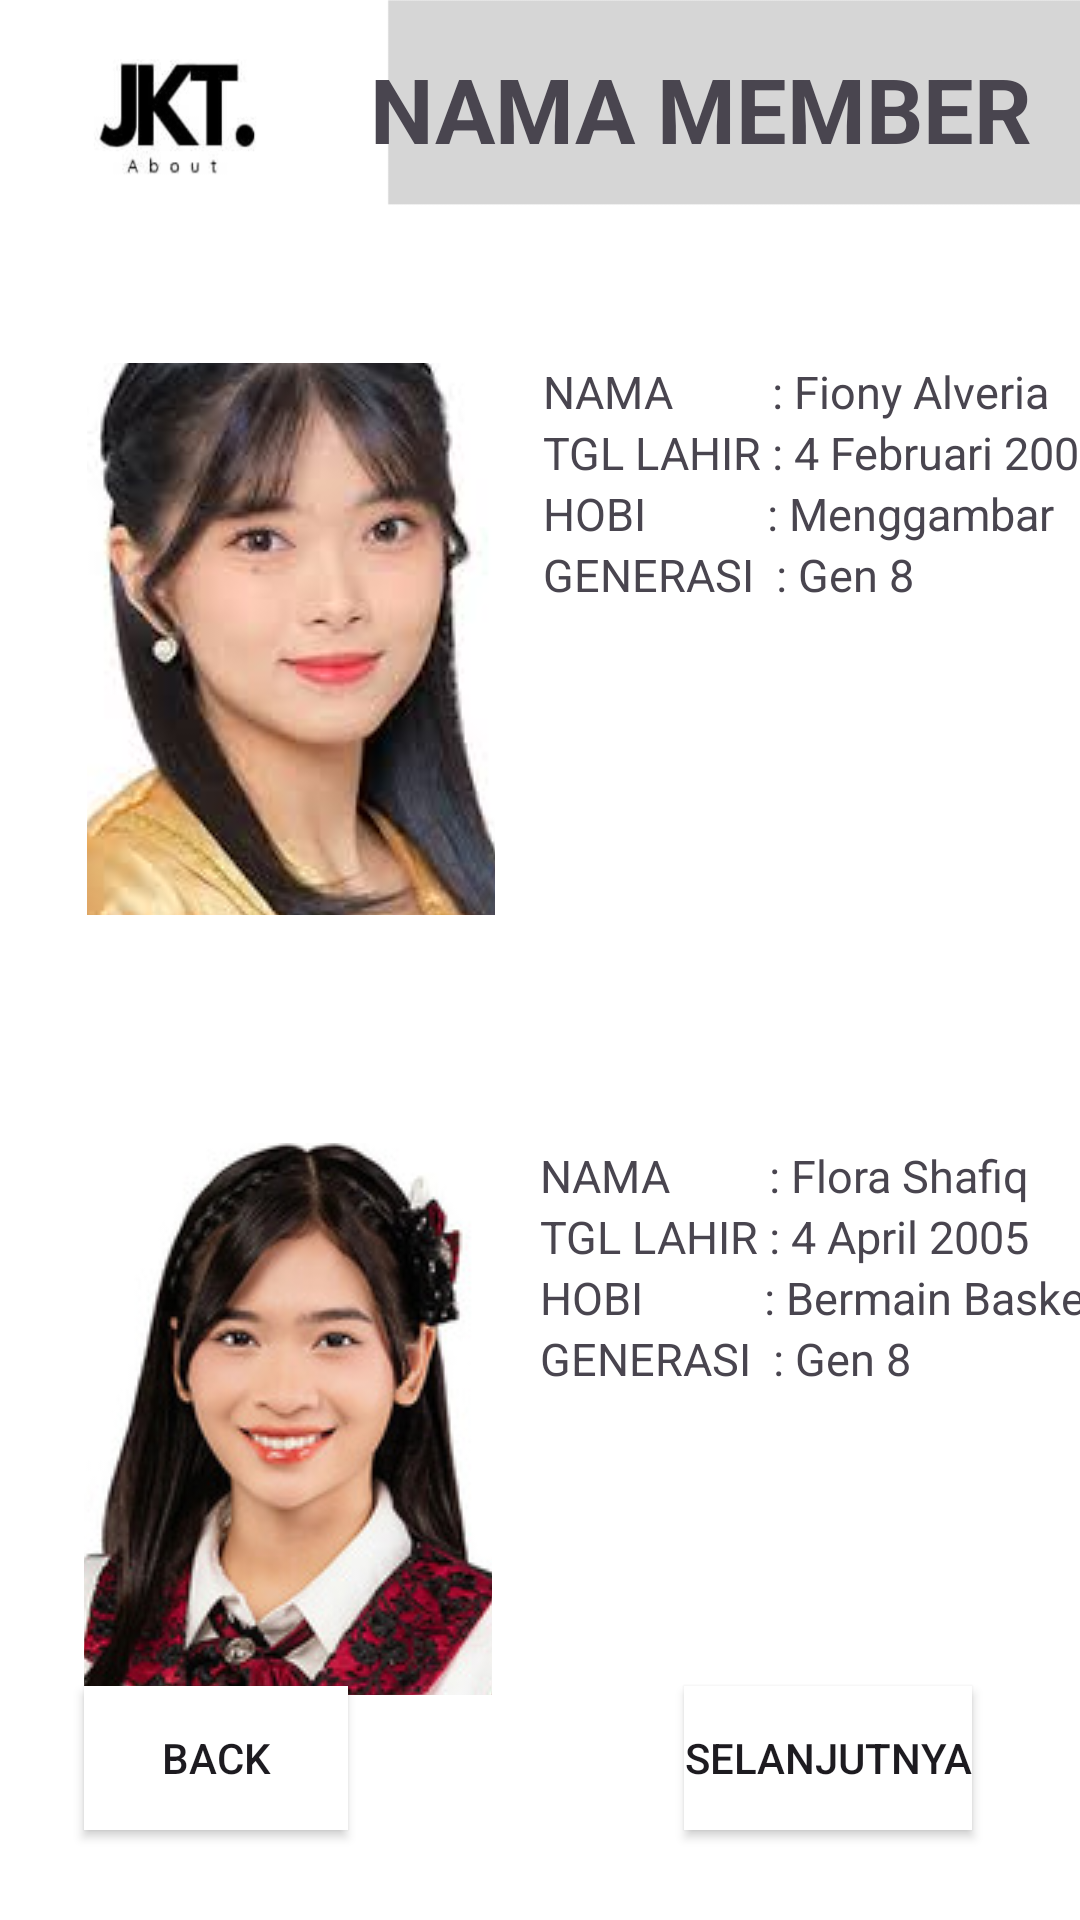

Write the Android layout XML for this screen, with the resource values it uses.
<!-- AndroidManifest.xml: application theme Theme.Tentangjkt -->
<!-- res/layout/namanamamember1.xml -->
<?xml version="1.0" encoding="utf-8"?>
<androidx.constraintlayout.widget.ConstraintLayout xmlns:android="http://schemas.android.com/apk/res/android"
    xmlns:app="http://schemas.android.com/apk/res-auto"
    xmlns:tools="http://schemas.android.com/tools"
    android:id="@+id/main"
    android:layout_width="match_parent"
    android:layout_height="match_parent"
    android:background="@drawable/backgroundnamamember"
    tools:context=".Namanamamember1Activity">

    <TextView
        android:id="@+id/textView4"
        android:layout_width="wrap_content"
        android:layout_height="wrap_content"
        android:layout_marginTop="16dp"
        android:layout_marginEnd="16dp"
        android:text="NAMA MEMBER"
        android:textSize="30dp"
        android:textStyle="bold"
        app:layout_constraintEnd_toEndOf="parent"
        app:layout_constraintTop_toTopOf="parent" />


    <TextView
        android:id="@+id/tentangFiony1"
        android:layout_width="wrap_content"
        android:layout_height="wrap_content"
        android:layout_marginStart="16dp"
        android:layout_marginTop="64dp"
        android:text="NAMA         : Fiony Alveria"
        android:textSize="15dp"
        app:layout_constraintStart_toEndOf="@+id/imageButton"
        app:layout_constraintTop_toBottomOf="@+id/textView4" />

    <TextView
        android:id="@+id/tentangFiony2"
        android:layout_width="wrap_content"
        android:layout_height="wrap_content"
        android:layout_marginStart="16dp"
        android:text="TGL LAHIR : 4 Februari 2002"
        android:textSize="15dp"
        app:layout_constraintStart_toEndOf="@id/imageButton"
        app:layout_constraintTop_toBottomOf="@id/tentangFiony1" />

    <TextView
        android:id="@+id/tentangFiony3"
        android:layout_width="wrap_content"
        android:layout_height="wrap_content"
        android:layout_marginStart="16dp"
        android:text="HOBI           : Menggambar"
        android:textSize="15dp"
        app:layout_constraintStart_toEndOf="@+id/imageButton"
        app:layout_constraintTop_toBottomOf="@id/tentangFiony2" />


    <TextView
        android:id="@+id/tentangFiony4"
        android:layout_width="wrap_content"
        android:layout_height="wrap_content"
        android:layout_marginStart="16dp"
        android:text="GENERASI  : Gen 8"
        android:textSize="15dp"
        app:layout_constraintStart_toEndOf="@+id/imageButton"
        app:layout_constraintTop_toBottomOf="@id/tentangFiony3" />


    <TextView
        android:id="@+id/florabtn1"
        android:layout_width="wrap_content"
        android:layout_height="wrap_content"
        android:layout_marginStart="16dp"
        android:layout_marginTop="180dp"
        android:text="NAMA         : Flora Shafiq"
        android:textSize="15dp"
        app:layout_constraintStart_toEndOf="@+id/imageButton2"
        app:layout_constraintTop_toBottomOf="@+id/tentangFiony4" />

    <TextView
        android:id="@+id/florabtn2"
        android:layout_width="wrap_content"
        android:layout_height="wrap_content"
        android:layout_marginStart="16dp"
        android:text="TGL LAHIR : 4 April 2005"
        android:textSize="15dp"
        app:layout_constraintStart_toEndOf="@+id/imageButton2"
        app:layout_constraintTop_toBottomOf="@id/florabtn1" />

    <TextView
        android:id="@+id/florabtn3"
        android:layout_width="wrap_content"
        android:layout_height="wrap_content"
        android:layout_marginStart="16dp"
        android:text="HOBI           : Bermain Basket"
        android:textSize="15dp"
        app:layout_constraintStart_toEndOf="@+id/imageButton2"
        app:layout_constraintTop_toBottomOf="@id/florabtn2" />

    <TextView
        android:id="@+id/florabtn4"
        android:layout_width="wrap_content"
        android:layout_height="wrap_content"
        android:layout_marginStart="16dp"
        android:text="GENERASI  : Gen 8"
        android:textSize="15dp"
        app:layout_constraintStart_toEndOf="@+id/imageButton2"
        app:layout_constraintTop_toBottomOf="@id/florabtn3" />




    <ImageButton
        android:id="@+id/imageButton"
        android:layout_width="136dp"
        android:layout_height="184dp"
        android:layout_marginStart="29dp"
        android:layout_marginTop="121dp"
        app:layout_constraintStart_toStartOf="parent"
        app:layout_constraintTop_toTopOf="parent"
        app:srcCompat="@drawable/fionybtn" />

    <ImageButton
        android:id="@+id/imageButton2"
        android:layout_width="136dp"
        android:layout_height="184dp"
        android:layout_marginStart="28dp"
        android:layout_marginTop="260dp"
        app:layout_constraintStart_toStartOf="parent"
        app:layout_constraintTop_toTopOf="@id/imageButton"
        app:srcCompat="@drawable/florabtn" />

    <Button
        android:id="@+id/btnback"
        android:layout_width="wrap_content"
        android:layout_height="wrap_content"
        android:layout_marginStart="28dp"
        android:layout_marginBottom="30dp"
        android:background="@color/white"
        android:text="BACK"
        app:layout_constraintBottom_toBottomOf="parent"
        app:layout_constraintStart_toStartOf="parent" />

    <Button
        android:id="@+id/btnselanjutnya"
        android:layout_width="wrap_content"
        android:layout_height="wrap_content"
        android:layout_marginStart="112dp"
        android:layout_marginBottom="30dp"
        android:background="@color/white"
        android:text="SELANJUTNYA"
        app:layout_constraintBottom_toBottomOf="parent"
        app:layout_constraintStart_toEndOf="@+id/btnback" />

</androidx.constraintlayout.widget.ConstraintLayout>
<!-- resources referenced by this layout -->
<resources>
  <!-- drawable backgroundnamamember: png bitmap (drawable, 35291 bytes) -->
  <!-- drawable fionybtn: jpeg bitmap (drawable, 7378 bytes) -->
  <!-- drawable florabtn: jpg bitmap (drawable, 16433 bytes) -->
  <style name="Theme.Tentangjkt" parent="Base.Theme.Tentangjkt" />
  <style name="Base.Theme.Tentangjkt" parent="Theme.Material3.DayNight.NoActionBar">
          
          
      </style>
  <!-- not gathered from this repository: default colours our renderer supplied (Android Studio template values) -->
  <color name="white">#FFFFFFFF</color>
</resources>
